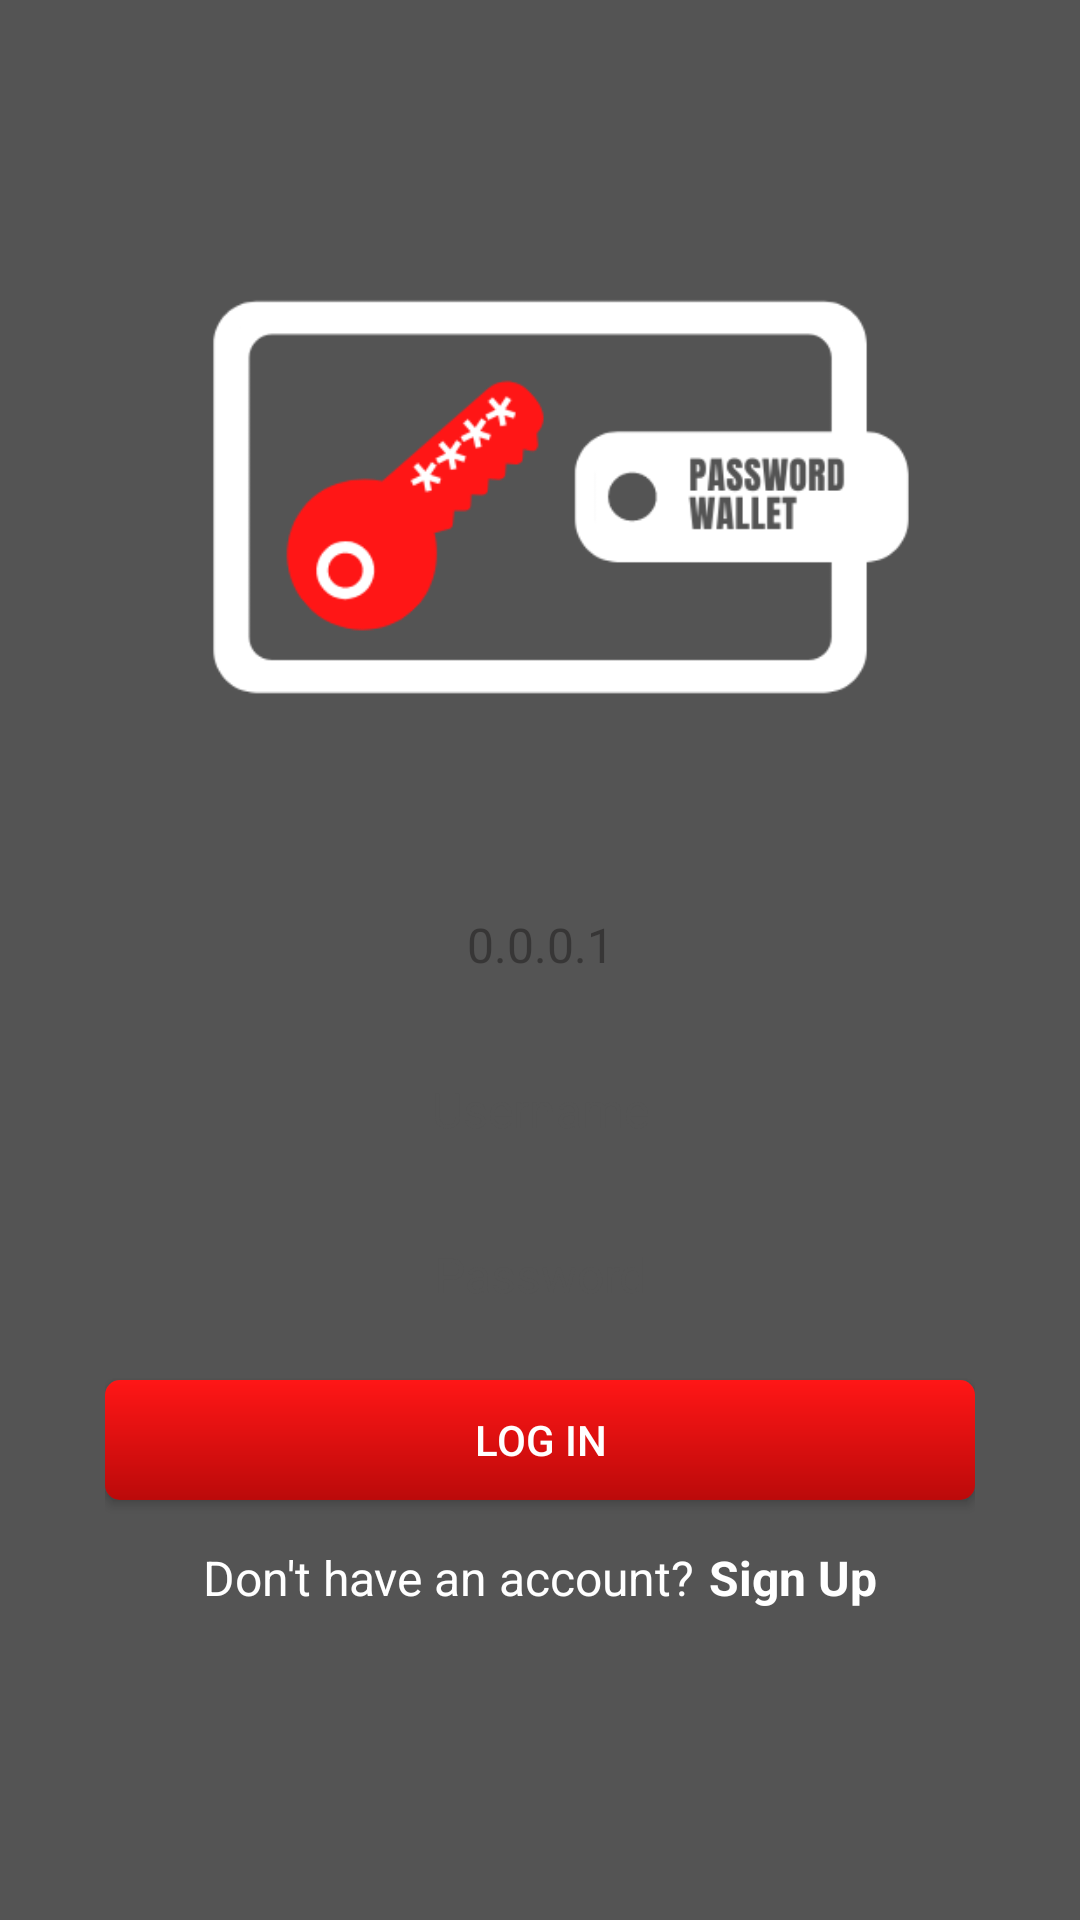

Layout XML and referenced resources for this Android screen:
<!-- AndroidManifest.xml: application theme AppTheme -->
<!-- res/layout/activity_main.xml -->
<?xml version="1.0" encoding="utf-8"?>
<LinearLayout xmlns:android="http://schemas.android.com/apk/res/android"
    xmlns:app="http://schemas.android.com/apk/res-auto"
    xmlns:tools="http://schemas.android.com/tools"
    android:layout_width="match_parent"
    android:layout_height="match_parent"
    tools:context=".ui.MainActivity">

    <LinearLayout
        android:layout_width="match_parent"
        android:layout_height="match_parent"
        android:background="@color/colorPrimary"
        android:orientation="vertical"
        android:padding="35dp">

        <ImageView
            android:layout_width="match_parent"
            android:layout_height="260dp"
            android:src="@drawable/startup_logo" />

        <RelativeLayout
            android:layout_width="match_parent"
            android:layout_height="wrap_content">

            <EditText
                android:id="@+id/fake_ip"
                android:layout_width="match_parent"
                android:layout_height="40dp"
                android:background="@drawable/border_text_filled"
                android:gravity="center"
                android:hint="@string/fake_ip"
                android:text="@string/ip"
                android:textColor="@color/colorPrimaryDark"
                android:textColorHint="@color/colorPrimary"
                android:textSize="16sp" />

            <ImageButton
                android:id="@+id/refresh"
                android:layout_width="wrap_content"
                android:layout_height="wrap_content"
                android:layout_alignParentEnd="true"
                android:layout_centerVertical="true"
                android:layout_marginEnd="5dp"
                android:background="@color/white"
                android:src="@drawable/ic_refresh" />

        </RelativeLayout>

        <EditText
            android:id="@+id/username"
            android:layout_width="match_parent"
            android:layout_height="40dp"
            android:layout_marginTop="15dp"
            android:background="@drawable/border_text_filled"
            android:gravity="center"
            android:hint="@string/user"
            android:textColor="@color/colorPrimaryDark"
            android:textColorHint="@color/colorPrimary"
            android:textSize="16sp" />

        <EditText
            android:id="@+id/password"
            android:layout_width="match_parent"
            android:layout_height="40dp"
            android:layout_marginTop="15dp"
            android:background="@drawable/border_text_filled"
            android:gravity="center"
            android:hint="@string/pass"
            android:inputType="textPassword"
            android:textColor="@color/colorPrimaryDark"
            android:textColorHint="@color/colorPrimary"
            android:textSize="16sp" />

        <Button
            android:id="@+id/log_in"
            android:layout_width="match_parent"
            android:layout_height="40dp"
            android:layout_marginTop="15dp"
            android:background="@drawable/button_red"
            android:text="@string/log" />

        <LinearLayout
            android:layout_width="match_parent"
            android:layout_height="wrap_content"
            android:layout_margin="15dp"
            android:gravity="center"
            android:orientation="horizontal">

            <TextView
                android:layout_width="wrap_content"
                android:layout_height="wrap_content"
                android:text="@string/no_account"
                android:textColor="@color/white"
                android:textSize="16sp" />

            <TextView
                android:id="@+id/sign_up"
                android:layout_width="wrap_content"
                android:layout_height="wrap_content"
                android:layout_marginStart="5dp"
                android:text="@string/sign_up"
                android:textColor="@color/white"
                android:textColorLink="@color/text_color"
                android:textSize="16sp"
                android:textStyle="bold" />
        </LinearLayout>
    </LinearLayout>
</LinearLayout>
<!-- resources referenced by this layout -->
<resources>
  <color name="colorPrimary">#545454</color>
  <color name="colorPrimaryDark">#373636</color>
  <color name="white">#fff</color>
  <!-- drawable button_red (drawable) -->
  <?xml version="1.0" encoding="utf-8"?>
  <shape xmlns:android="http://schemas.android.com/apk/res/android"
      android:shape="rectangle">
      <corners android:radius="5dp"/>
      <gradient android:startColor="@color/colorAccent"
          android:endColor="#BB0A0A"
          android:angle="270"/>
  
  </shape>
  <!-- drawable startup_logo: png bitmap (drawable, 14976 bytes) -->
  <string name="fake_ip">Fake IP address</string>
  <string name="ip">0.0.0.1</string>
  <string name="log">Log In</string>
  <string name="no_account">Don\'t have an account?</string>
  <string name="pass">Password</string>
  <string name="sign_up">Sign Up</string>
  <string name="user">Username</string>
  <style name="AppTheme" parent="Theme.AppCompat.NoActionBar">
          
          <item name="colorPrimary">@color/colorPrimary</item>
          <item name="colorPrimaryDark">@color/colorPrimaryDark</item>
          <item name="colorAccent">@color/colorAccent</item>
      </style>
  <color name="colorAccent">#ff1616</color>
</resources>
